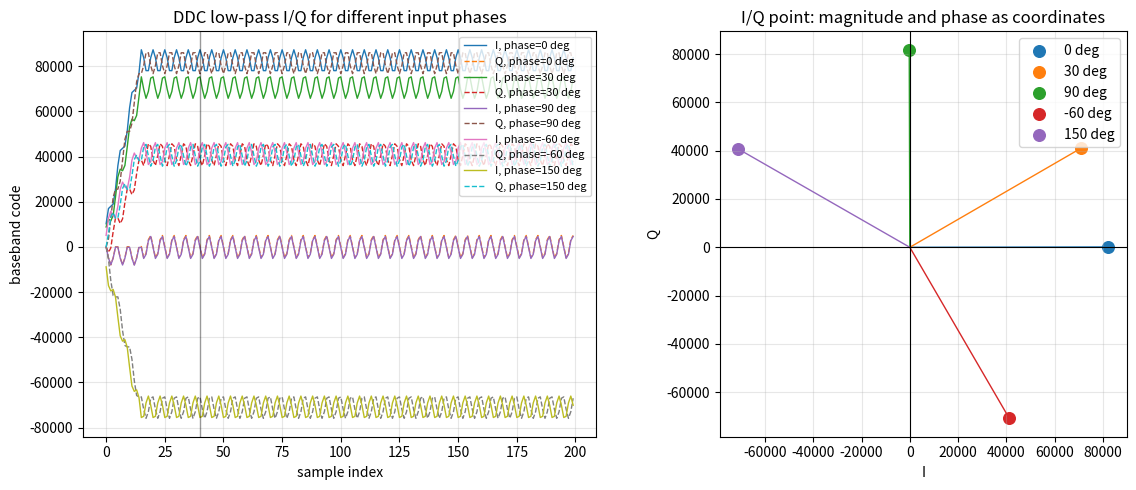

Generate this figure with matplotlib:
from pathlib import Path
import csv

import numpy as np
import matplotlib.pyplot as plt


FS = 20_000_000
FC = 2_000_000
PHASE_BITS = 32
LUT_ADDR_BITS = 10
AMP_BITS = 12
SAMPLE_BITS = 8
WINDOW_LEN = 16
SHIFT_BITS = 4
NUM_SAMPLES = 200


OUT_DIR = Path("outputs/lesson_19")


def build_lut(kind):
    amp_max = (1 << (AMP_BITS - 1)) - 1
    addr = np.arange(1 << LUT_ADDR_BITS)
    theta = 2 * np.pi * addr / (1 << LUT_ADDR_BITS)
    if kind == "cos":
        value = np.cos(theta)
    elif kind == "sin":
        value = np.sin(theta)
    else:
        raise ValueError(kind)
    return np.round(value * amp_max).astype(int)


def dds_sequence(num_samples):
    phase_modulus = 1 << PHASE_BITS
    phase_step = round(FC / FS * phase_modulus)
    cos_lut = build_lut("cos")
    sin_lut = build_lut("sin")

    phase = 0
    cos_values = []
    sin_values = []
    for _ in range(num_samples):
        lut_addr = phase >> (PHASE_BITS - LUT_ADDR_BITS)
        cos_values.append(int(cos_lut[lut_addr]))
        sin_values.append(int(sin_lut[lut_addr]))
        phase = (phase + phase_step) % phase_modulus

    return np.array(cos_values), np.array(sin_values)


def adc_sample_sequence(phase_deg):
    t = np.arange(NUM_SAMPLES) / FS
    phase_rad = np.deg2rad(phase_deg)
    sample = np.round(80 * np.cos(2 * np.pi * FC * t + phase_rad)).astype(int)
    return np.clip(sample, -(1 << (SAMPLE_BITS - 1)), (1 << (SAMPLE_BITS - 1)) - 1)


def moving_average_hw_style(x):
    delay = [0] * WINDOW_LEN
    running_sum = 0
    avg = []
    valid = []

    for n, value in enumerate(x):
        oldest = delay[-1]
        delay = [int(value)] + delay[:-1]
        running_sum = running_sum + int(value) - int(oldest)
        avg.append(running_sum >> SHIFT_BITS)
        valid.append(n >= WINDOW_LEN - 1)

    return np.array(avg), np.array(valid)


def analyze_phase_case(phase_deg):
    sample = adc_sample_sequence(phase_deg)
    cos_in, sin_in = dds_sequence(NUM_SAMPLES)

    i_raw = sample * cos_in
    q_raw = sample * (-sin_in)
    i_avg, valid_i = moving_average_hw_style(i_raw)
    q_avg, valid_q = moving_average_hw_style(q_raw)
    valid = valid_i & valid_q

    # Skip a little more than the fill time so the simple moving average edge
    # transient does not dominate the teaching numbers.
    stable = valid.copy()
    stable[:40] = False

    mean_i = float(np.mean(i_avg[stable]))
    mean_q = float(np.mean(q_avg[stable]))
    mag = float(np.sqrt(mean_i * mean_i + mean_q * mean_q))
    phase_est_deg = float(np.rad2deg(np.arctan2(mean_q, mean_i)))

    return {
        "phase_deg": phase_deg,
        "sample": sample,
        "i_raw": i_raw,
        "q_raw": q_raw,
        "i_avg": i_avg,
        "q_avg": q_avg,
        "valid": valid,
        "stable": stable,
        "mean_i": mean_i,
        "mean_q": mean_q,
        "mag": mag,
        "phase_est_deg": phase_est_deg,
    }


def write_summary_csv(results):
    csv_path = OUT_DIR / "iq_phase_summary.csv"
    with csv_path.open("w", encoding="utf-8", newline="") as f:
        writer = csv.DictWriter(
            f,
            fieldnames=["phase_deg", "mean_i", "mean_q", "magnitude", "phase_est_deg"],
        )
        writer.writeheader()
        for item in results:
            writer.writerow({
                "phase_deg": item["phase_deg"],
                "mean_i": item["mean_i"],
                "mean_q": item["mean_q"],
                "magnitude": item["mag"],
                "phase_est_deg": item["phase_est_deg"],
            })
    return csv_path


def plot_results(results):
    fig, axes = plt.subplots(1, 2, figsize=(12, 5))

    n = np.arange(NUM_SAMPLES)
    for item in results:
        axes[0].plot(
            n,
            item["i_avg"],
            linewidth=1.0,
            label=f"I, phase={item['phase_deg']} deg",
        )
        axes[0].plot(
            n,
            item["q_avg"],
            linewidth=1.0,
            linestyle="--",
            label=f"Q, phase={item['phase_deg']} deg",
        )
    axes[0].axvline(40, color="black", linewidth=1.0, alpha=0.4)
    axes[0].set_title("DDC low-pass I/Q for different input phases")
    axes[0].set_xlabel("sample index")
    axes[0].set_ylabel("baseband code")
    axes[0].grid(True, alpha=0.3)
    axes[0].legend(loc="upper right", fontsize=8)

    for item in results:
        axes[1].scatter(item["mean_i"], item["mean_q"], s=70, label=f"{item['phase_deg']} deg")
        axes[1].plot([0, item["mean_i"]], [0, item["mean_q"]], linewidth=1.0)
    axes[1].axhline(0, color="black", linewidth=0.8)
    axes[1].axvline(0, color="black", linewidth=0.8)
    axes[1].set_aspect("equal", adjustable="box")
    axes[1].set_title("I/Q point: magnitude and phase as coordinates")
    axes[1].set_xlabel("I")
    axes[1].set_ylabel("Q")
    axes[1].grid(True, alpha=0.3)
    axes[1].legend(loc="upper right")

    fig.tight_layout()
    png_path = OUT_DIR / "iq_phase_geometry.png"
    fig.savefig(png_path, dpi=150)
    return png_path


def main():
    OUT_DIR.mkdir(parents=True, exist_ok=True)

    phase_cases = [0, 30, 90, -60, 150]
    results = [analyze_phase_case(phase) for phase in phase_cases]
    csv_path = write_summary_csv(results)
    png_path = plot_results(results)

    print("I/Q phase geometry demo")
    print("phase_deg,mean_i,mean_q,magnitude,phase_est_deg")
    for item in results:
        print(
            f"{item['phase_deg']},{item['mean_i']:.2f},{item['mean_q']:.2f},"
            f"{item['mag']:.2f},{item['phase_est_deg']:.2f}"
        )
    print(f"CSV written to: {csv_path.resolve()}")
    print(f"PNG written to: {png_path.resolve()}")


if __name__ == "__main__":
    main()
